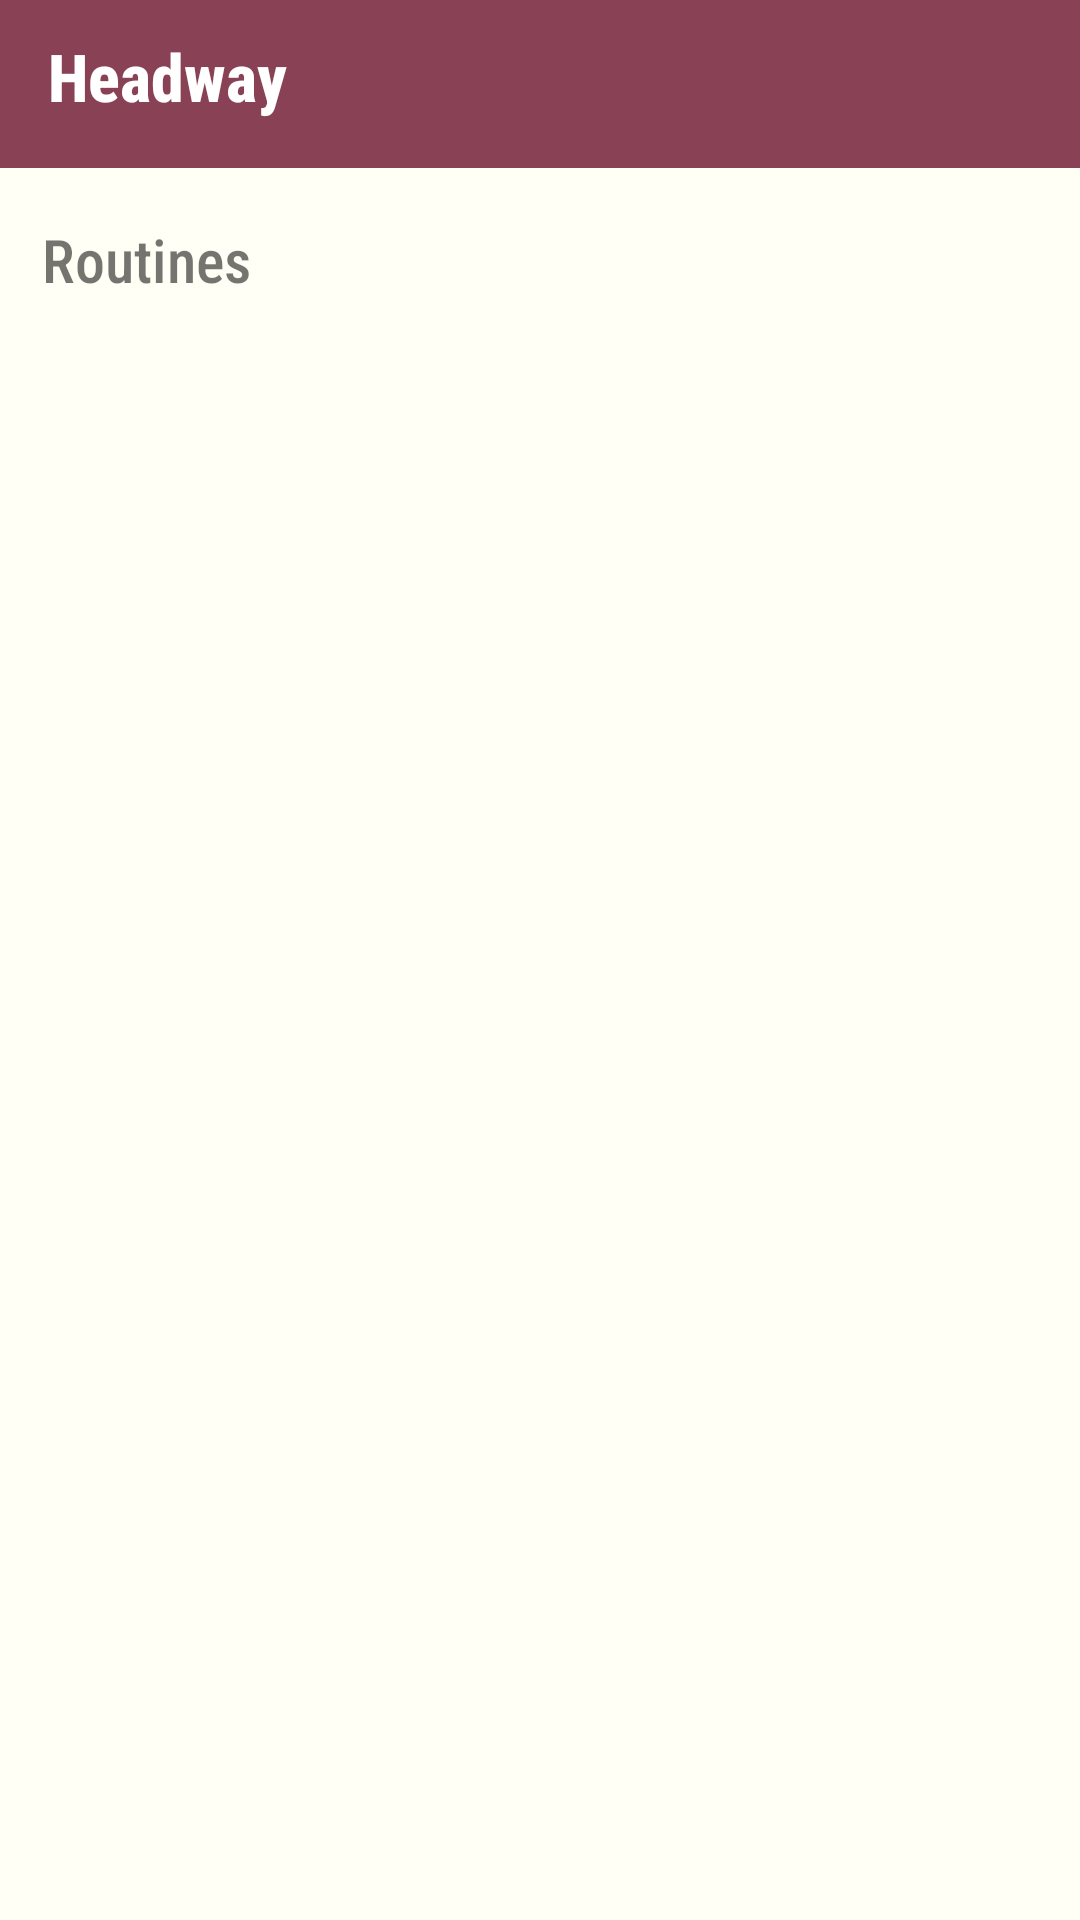

This screen was rendered from an Android layout file. Write that file and the resources it references.
<!-- AndroidManifest.xml: application theme AppTheme -->
<!-- res/layout/activity_main.xml -->
<?xml version="1.0" encoding="utf-8"?>

<androidx.drawerlayout.widget.DrawerLayout xmlns:android="http://schemas.android.com/apk/res/android"
    xmlns:app="http://schemas.android.com/apk/res-auto"
    xmlns:tools="http://schemas.android.com/tools"
    android:id="@+id/activity_main"
    android:layout_width="match_parent"
    android:layout_height="match_parent">


    <include
        layout="@layout/main_layout"
        android:layout_width="match_parent"
        android:layout_height="wrap_content" />


    <com.google.android.material.navigation.NavigationView
        android:id="@+id/nv"
        android:layout_width="wrap_content"
        android:layout_height="match_parent"
        android:layout_gravity="start"
        android:background="#f5f5f5"
        android:fitsSystemWindows="true"
        android:theme="@style/ItemStyle"
        app:headerLayout="@layout/nav_header"
        app:itemBackground="@drawable/nav_menu_border"
        app:itemTextColor="@color/colorDarkGrey"
        app:menu="@menu/navigation_menu">

    </com.google.android.material.navigation.NavigationView>

</androidx.drawerlayout.widget.DrawerLayout>
<!-- res/layout/main_layout.xml (included above) -->
<?xml version="1.0" encoding="utf-8"?>

<androidx.constraintlayout.widget.ConstraintLayout xmlns:android="http://schemas.android.com/apk/res/android"
    xmlns:app="http://schemas.android.com/apk/res-auto"
    xmlns:tools="http://schemas.android.com/tools"
    android:id="@+id/main_layout"
    android:layout_width="match_parent"
    android:layout_height="match_parent"
    android:background="@color/colorLightBeige"
    tools:context=".MainActivity">


    <androidx.appcompat.widget.Toolbar
        android:id="@+id/toolbar_main"
        android:layout_width="match_parent"
        android:layout_height="?attr/actionBarSize"
        android:background="?attr/colorPrimary"
        android:theme="@style/ThemeOverlay.AppCompat.Dark.ActionBar"
        app:layout_constraintTop_toTopOf="parent"
        app:popupTheme="@style/ThemeOverlay.AppCompat.Light">

        <ImageView
            android:id="@+id/done_button_main"
            android:layout_width="wrap_content"
            android:layout_height="wrap_content"
            android:background="@drawable/ic_done_button"
            android:onClick="detachHelper"
            android:visibility="gone" />

        <TextView
            android:id="@+id/toolbarText"
            android:layout_width="match_parent"
            android:layout_height="match_parent"
            android:fontFamily="sans-serif-condensed-medium"
            android:gravity="center_vertical"
            android:paddingBottom="5dp"
            android:text="Headway"
            android:textColor="@android:color/white"
            android:textSize="22sp"
            android:textStyle="bold" />


    </androidx.appcompat.widget.Toolbar>


    <TextView
        android:id="@+id/main_heading"
        android:layout_width="match_parent"
        android:layout_height="wrap_content"
        android:layout_marginTop="17dp"
        android:background="@drawable/heading_bottom_border"
        android:fontFamily="sans-serif-condensed-medium"
        android:gravity="start"
        android:paddingStart="14dp"
        android:paddingLeft="14dp"
        android:paddingBottom="7.5dp"
        android:text="Routines"
        android:textAlignment="textStart"
        android:textSize="20sp"
        app:layout_constraintTop_toBottomOf="@id/toolbar_main" />


    <androidx.recyclerview.widget.RecyclerView
        android:id="@+id/routine_recyclerview"
        android:layout_width="match_parent"
        android:layout_height="0dp"
        android:layout_weight="1"
        app:layout_constraintBottom_toBottomOf="parent"
        app:layout_constraintTop_toBottomOf="@id/main_heading" />

    <Button
        android:id="@+id/button2"
        android:layout_width="wrap_content"
        android:layout_height="wrap_content"
        android:layout_margin="20dp"
        android:onClick="deleteRoutines"
        android:text="DELETE ALL"
        android:visibility="gone"
        app:layout_constraintBottom_toBottomOf="parent"
        app:layout_constraintEnd_toStartOf="@+id/add_routine_button" />

    <Button
        android:id="@+id/add_routine_button"
        android:layout_width="75dp"
        android:layout_height="75dp"
        android:layout_marginEnd="6dp"
        android:layout_marginRight="5dp"
        android:layout_marginBottom="15dp"
        android:background="@drawable/ic_add_button"
        android:onClick="newRoutine"
        android:paddingRight="0dp"
        android:visibility="gone"
        app:layout_constraintBottom_toBottomOf="parent"
        app:layout_constraintEnd_toEndOf="parent" />


</androidx.constraintlayout.widget.ConstraintLayout>
<!-- res/layout/nav_header.xml (included above) -->
<?xml version="1.0" encoding="utf-8"?>

<LinearLayout xmlns:android="http://schemas.android.com/apk/res/android"
    android:layout_width="match_parent"
    android:layout_height="wrap_content"
    android:background="@color/colorPrimaryDark"
    android:orientation="horizontal">

    <ImageView
        android:layout_width="wrap_content"
        android:layout_height="match_parent"
        android:layout_marginTop="30dp"
        android:layout_marginBottom="30dp"
        android:background="@drawable/ic_launcher_foreground" />

    <TextView
        android:layout_width="wrap_content"
        android:layout_height="match_parent"
        android:fontFamily="sans-serif-condensed-medium"
        android:gravity="center_vertical"
        android:text="Headway 1.0.2"
        android:textColor="@android:color/white"
        android:textSize="22sp" />

</LinearLayout>
<!-- resources referenced by this layout -->
<resources>
  <color name="colorDarkGrey">#545454</color>
  
  
      //dots inactive colours:
  <color name="colorLightBeige">#fffff5</color>
  <color name="colorPrimaryDark">#894255</color>#612f3c
  <!-- drawable ic_add_button (drawable) -->
  <vector xmlns:android="http://schemas.android.com/apk/res/android"
      android:width="650dp"
      android:height="650dp"
      android:viewportWidth="650"
      android:viewportHeight="650">
    <path
        android:pathData="M306,355.5m-270,0a270,270 0,1 1,540 0a270,270 0,1 1,-540 0"
        android:strokeWidth="10"
        android:fillColor="#FFFEF5"
        android:strokeColor="#F0F0DF"/>
    <path
        android:pathData="M293.5,216.38h25v125h-25z"
        android:fillColor="#8A4255"/>
    <path
        android:pathData="M293.5,363.83l0,-25l25,0z"
        android:fillColor="#8A4255"/>
    <path
        android:pathData="M293.5,363.83h25v125h-25z"
        android:fillColor="#808285"/>
    <path
        android:pathData="M318.499,363.831l0,-25l125,0l-0,25z"
        android:fillColor="#808285"/>
    <path
        android:pathData="M168.499,363.831l0,-25l125,0l-0,25z"
        android:fillColor="#8A4255"/>
    <path
        android:pathData="M318.5,338.83l0,25l-25,0z"
        android:fillColor="#808285"/>
  </vector>
  <!-- drawable ic_done_button (drawable-anydpi) -->
  <vector xmlns:android="http://schemas.android.com/apk/res/android"
      android:width="24dp"
      android:height="24dp"
      android:viewportWidth="24"
      android:viewportHeight="24"
      android:tint="#ffffff"
      android:alpha="1">
    <group android:scaleX="1.1111112"
        android:scaleY="1.1111112"
        android:translateX="-1.3333334"
        android:translateY="-1.3333334">
      <path
          android:fillColor="@color/colorLightBeige"
          android:pathData="M19,6.41L17.59,5 12,10.59 6.41,5 5,6.41 10.59,12 5,17.59 6.41,19 12,13.41 17.59,19 19,17.59 13.41,12z"/>
    </group>
  </vector>
  <!-- drawable ic_launcher_foreground: vector/xml drawable (drawable, 6700 chars, omitted) -->
  <!-- drawable nav_menu_border (drawable) -->
  <?xml version="1.0" encoding="utf-8"?>
  
  <layer-list xmlns:android="http://schemas.android.com/apk/res/android">
      <item>
          <shape android:shape="rectangle">
              <solid android:color="#f0f0f0" /> 
          </shape>
      </item>
  
      <item
          android:bottom="2dp"
          android:top="0dp">   
          <shape android:shape="rectangle">
              <solid android:color="#f5f5f5"/>  
          </shape>
      </item>
  </layer-list>
  <style name="ItemStyle">
          <item name="android:height">60dp</item>
          <item name="android:textSize">18sp</item>
          <item name="android:fontFamily">sans-serif-condensed-medium</item>
      </style>
  <style name="AppTheme" parent="Theme.AppCompat.Light.NoActionBar">
          
          <item name="android:windowContentOverlay">@null</item>
          <item name="colorPrimary">@color/colorPrimary</item>
          <item name="colorPrimaryDark">@color/colorPrimaryDark</item>
          <item name="colorAccent">@color/colorAccent</item>
      </style>
  <color name="colorPrimary">#894255</color>
  <color name="colorAccent">#03DAC5</color>
</resources>
